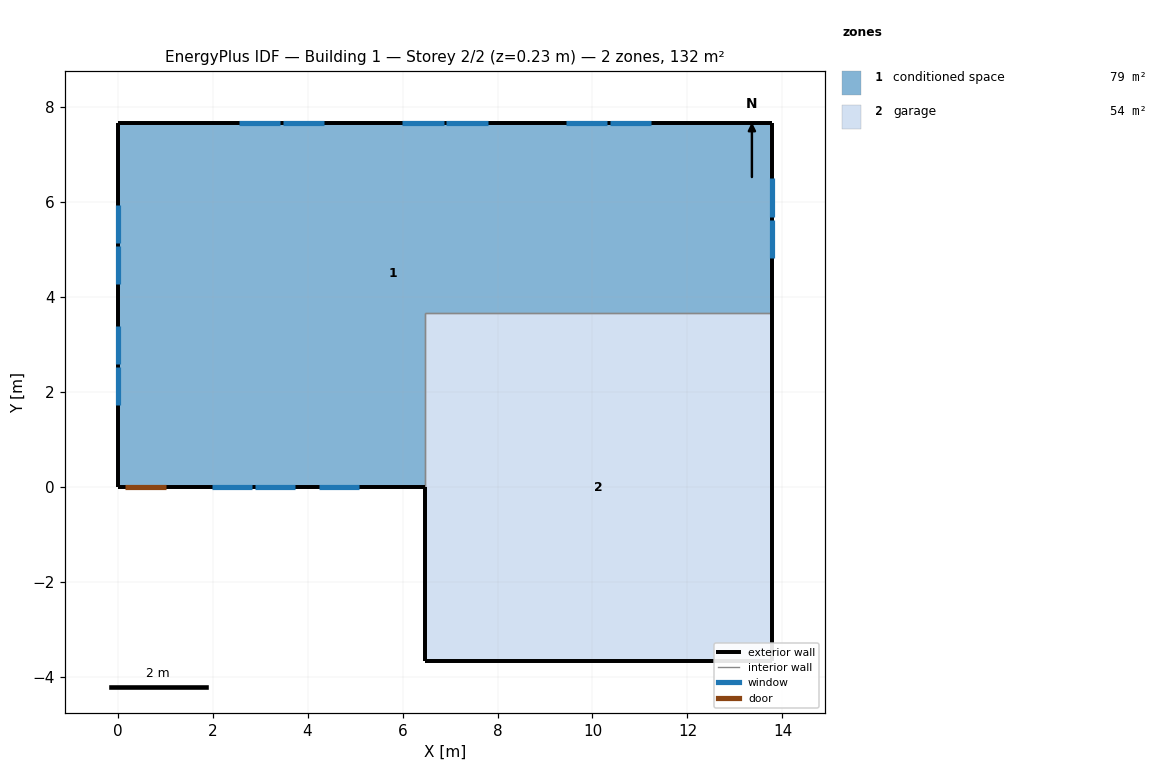
=== STOREY PLAN SPEC (per zone: floor XY polygon, exterior-wall plan segments, windows/doors) ===
zone 1: conditioned space  (78.9 m²)
  floor: (13.79, 7.66) (13.79, 3.66) (6.47, 3.66) (6.47, 0.00) (0.00, 0.00) (0.00, 7.66)
  exterior wall: (13.79, 7.66) – (13.79, 3.66)  [4.0 m]
    window: (13.79, 4.82) – (13.79, 5.63)  [0.9 m²]
    window: (13.79, 5.69) – (13.79, 6.50)  [0.9 m²]
  exterior wall: (6.47, 0.00) – (1.05, 0.00)  [5.4 m]
    window: (1.98, 0.00) – (2.83, 0.00)  [0.9 m²]
    window: (2.89, 0.00) – (3.73, 0.00)  [0.9 m²]
    window: (4.24, 0.00) – (5.09, 0.00)  [0.9 m²]
  exterior wall: (1.05, 0.00) – (0.13, 0.00)  [0.9 m]
    door: (0.15, 0.00) – (1.02, 0.00)  [1.9 m²]
  exterior wall: (0.13, 0.00) – (0.00, 0.00)  [0.1 m]
  exterior wall: (0.00, 0.00) – (0.00, 7.66)  [7.7 m]
    window: (0.00, 5.93) – (0.00, 5.14)  [0.8 m²]
    window: (0.00, 5.08) – (0.00, 4.28)  [0.8 m²]
    window: (0.00, 3.38) – (0.00, 2.58)  [0.8 m²]
    window: (0.00, 2.52) – (0.00, 1.73)  [0.8 m²]
  exterior wall: (0.00, 7.66) – (13.79, 7.66)  [13.8 m]
    window: (11.24, 7.66) – (10.37, 7.66)  [1.0 m²]
    window: (10.31, 7.66) – (9.44, 7.66)  [1.0 m²]
    window: (7.79, 7.66) – (6.92, 7.66)  [1.0 m²]
    window: (6.86, 7.66) – (5.99, 7.66)  [1.0 m²]
    window: (4.35, 7.66) – (3.48, 7.66)  [1.0 m²]
    window: (3.42, 7.66) – (2.55, 7.66)  [1.0 m²]
  interior walls: 2
zone 2: garage  (53.5 m²)
  floor: (6.47, -3.66) (6.47, 3.66) (13.79, 3.66) (13.79, -3.66)
  exterior wall: (6.47, 0.00) – (6.47, -3.66)  [3.7 m]
  exterior wall: (13.79, 3.66) – (13.79, -3.66)  [7.3 m]
  exterior wall: (13.79, -3.66) – (6.47, -3.66)  [7.3 m]
  interior walls: 2

=== DERIVED (storey summary) ===
Building: Building 1
Storey: 2 of 2  (floor level z = 0.23 m)
Storey gross floor area: 132.4 m²
Zones on this storey: 2
  - conditioned space: floor 78.9 m²; exterior wall 31.9 m (77.8 m²); 15 window(s) 14.0 m²; WWR 18.0%; 1 door(s)
  - garage: floor 53.5 m²; exterior wall 18.3 m (44.6 m²); WWR 0.0%
Zone adjacency (shared interzone walls):
  - conditioned space ↔ garage